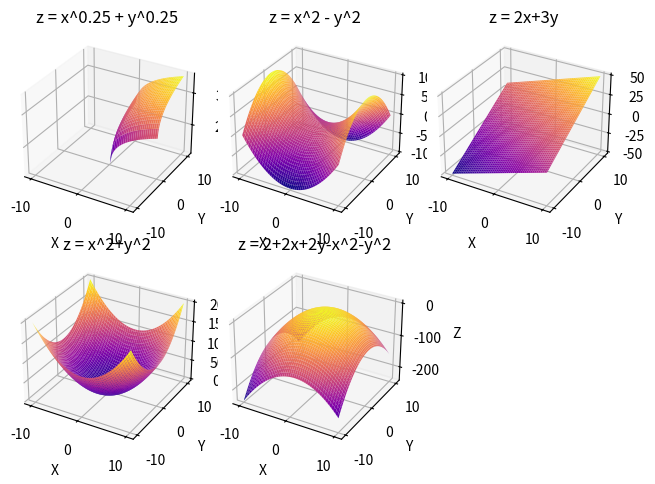

The matplotlib source for this figure:
import numpy as np
import matplotlib.pyplot as plt

def func1(x,y):
    return np.power(x, 0.25)+np.power(y, 0.25)
def func2(x,y):
    return np.power(x,2)-np.power(y,2)
def func3(x,y):
    return 2*x+3*y
def func4(x,y):
    return np.power(x, 2) + np.power(y, 2)
def func5(x,y):
    return 2+2*x+2*y-np.power(x,2)-np.power(y,2)
x=np.linspace(-10,10,100)
y=np.linspace(-10,10,100)
X,Y= np.meshgrid(x,y)

Z1=func1(X,Y)
Z2=func2(X,Y)
Z3=func3(X,Y)
Z4=func4(X,Y)
Z5=func5(X,Y)
fig=plt.figure()
#1
ax1=fig.add_subplot(231, projection='3d')
ax1.plot_surface(X,Y,Z1,cmap='plasma')
ax1.set_xlabel('X')
ax1.set_ylabel('Y')
ax1.set_zlabel('Z')
ax1.set_title('z = x^0.25 + y^0.25')
#2
ax2 = fig.add_subplot(232, projection='3d')
ax2.plot_surface(X, Y, Z2, cmap='plasma')
ax2.set_xlabel('X')
ax2.set_ylabel('Y')
ax2.set_zlabel('Z')
ax2.set_title('z = x^2 - y^2')
#3
ax3 = fig.add_subplot(233, projection='3d')
ax3.plot_surface(X, Y, Z3, cmap='plasma')
ax3.set_xlabel('X')
ax3.set_ylabel('Y')
ax3.set_zlabel('Z')
ax3.set_title('z = 2x+3y')
#4
ax4 = fig.add_subplot(234, projection='3d')
ax4.plot_surface(X, Y, Z4, cmap='plasma')
ax4.set_xlabel('X')
ax4.set_ylabel('Y')
ax4.set_zlabel('Z')
ax4.set_title('z = x^2+y^2')
#5
ax5 = fig.add_subplot(235, projection='3d')
ax5.plot_surface(X, Y, Z5, cmap='plasma')
ax5.set_xlabel('X')
ax5.set_ylabel('Y')
ax5.set_zlabel('Z')
ax5.set_title('z = 2+2x+2y-x^2-y^2')

plt.tight_layout()
plt.show()
